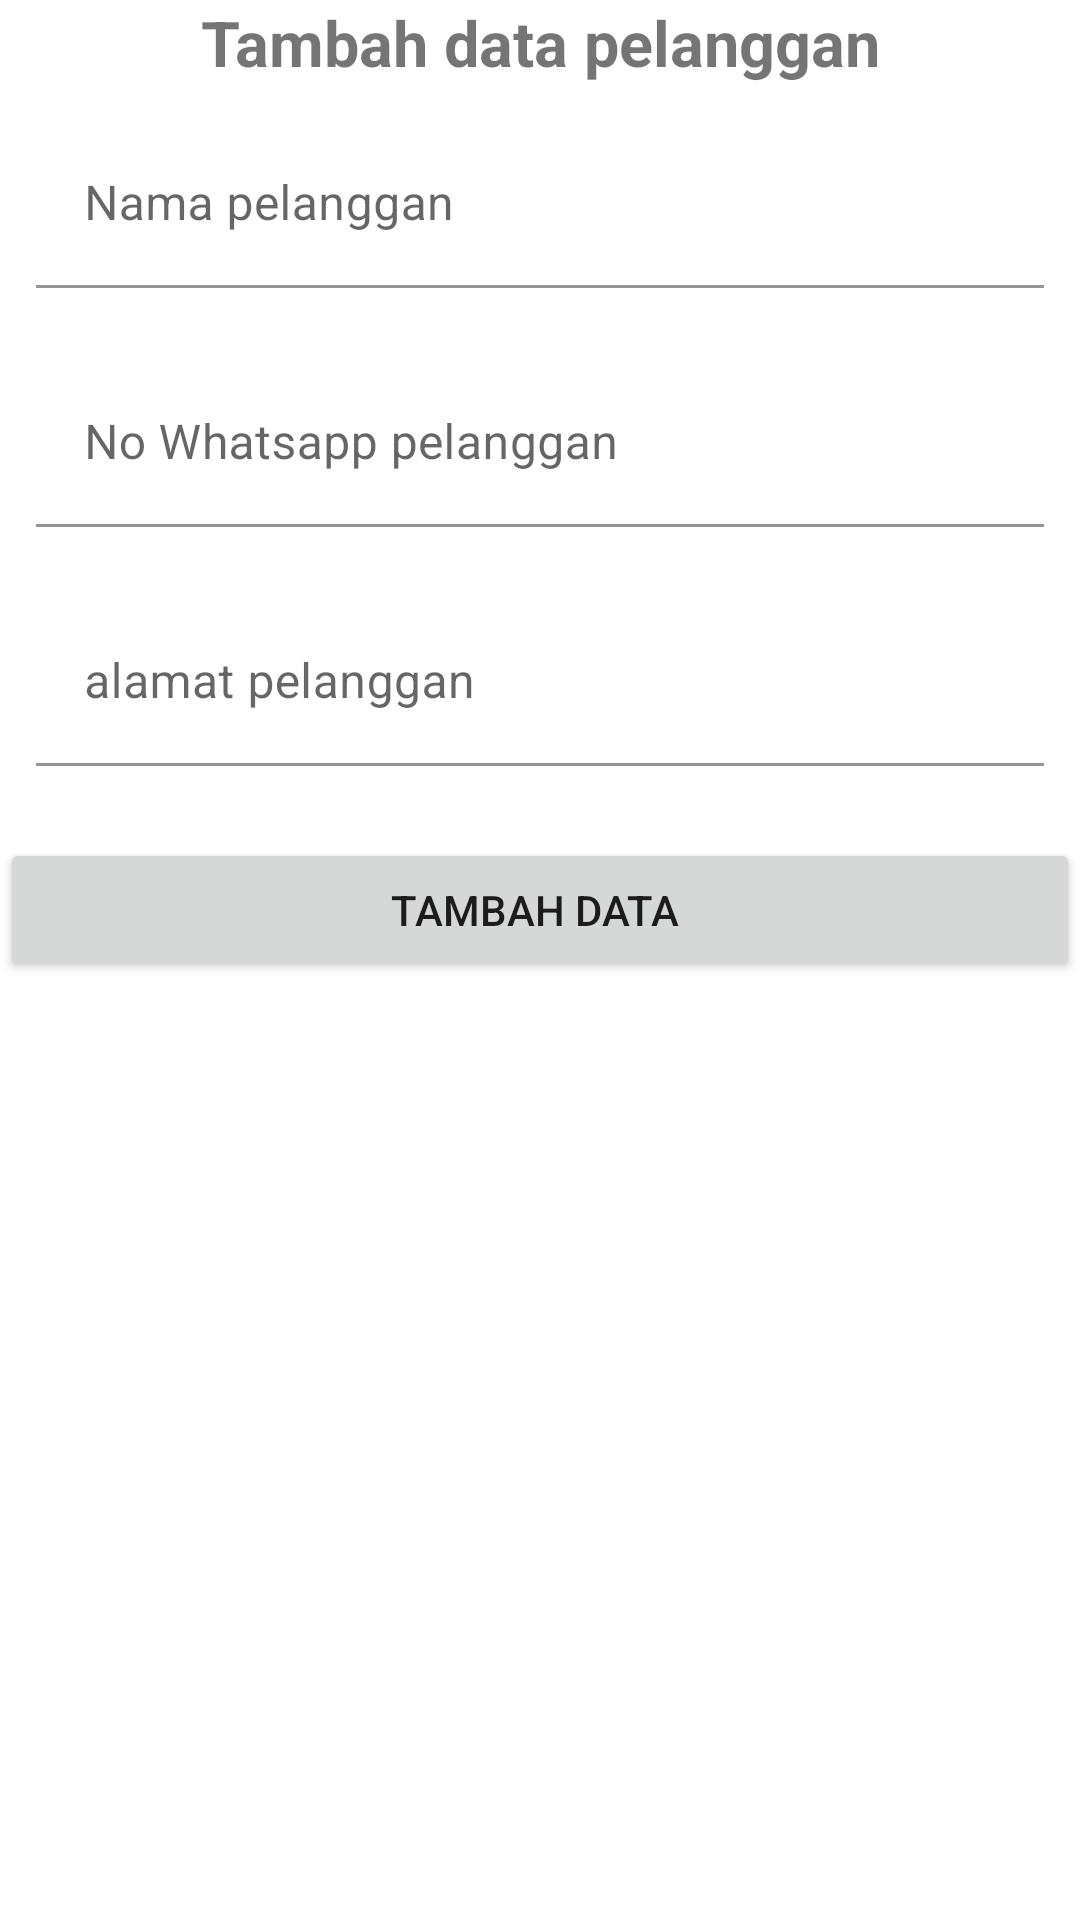

Android layout source for this screen:
<!-- AndroidManifest.xml: application theme Theme.SkripsiSaya -->
<!-- res/layout/activity_tambah_data_pelanggan.xml -->
<?xml version="1.0" encoding="utf-8"?>
<LinearLayout xmlns:android="http://schemas.android.com/apk/res/android"
    xmlns:app="http://schemas.android.com/apk/res-auto"
    xmlns:tools="http://schemas.android.com/tools"
    android:layout_width="match_parent"
    android:layout_height="match_parent"
    android:layout_margin="16dp"
    android:orientation="vertical"
    tools:context=".TambahDataPelanggan">

    <TextView
        android:layout_width="wrap_content"
        android:layout_height="wrap_content"
        android:text="Tambah data pelanggan"
        android:textSize="21sp"
        android:textStyle="bold"
        android:layout_gravity="center_horizontal"
        android:gravity="center_horizontal"/>


    <com.google.android.material.textfield.TextInputLayout
        android:layout_width="match_parent"
        android:layout_height="wrap_content">

        <EditText
            android:id="@+id/et_namapelanggan"
            android:layout_width="match_parent"
            android:layout_height="wrap_content"
            android:layout_margin="12dp"
            android:hint="Nama pelanggan"
            android:background="@color/white"
            android:inputType="text"/>


    </com.google.android.material.textfield.TextInputLayout>


    <com.google.android.material.textfield.TextInputLayout
        android:layout_width="match_parent"
        android:layout_height="wrap_content"
        app:prefixText="+62">

        <EditText
            android:id="@+id/et_nomorteleponpelanggan"
            android:layout_width="match_parent"
            android:layout_height="wrap_content"
            android:layout_margin="12dp"
            android:hint="No Whatsapp pelanggan"
            android:background="@color/white"
            android:inputType="phone"/>


    </com.google.android.material.textfield.TextInputLayout>

    <com.google.android.material.textfield.TextInputLayout
        android:layout_width="match_parent"
        android:layout_height="wrap_content">

        <EditText
            android:id="@+id/et_alamatpelanggan"
            android:layout_width="match_parent"
            android:layout_height="wrap_content"
            android:layout_margin="12dp"
            android:hint="alamat pelanggan"
            android:background="@color/white"
            android:inputType="text"/>



    </com.google.android.material.textfield.TextInputLayout>

    <Button
        android:id="@+id/btn_tambahpelanggan"
        android:layout_width="match_parent"
        android:layout_height="wrap_content"
        android:text="TAMBAH DATA "
        android:layout_marginTop="12dp"/>


</LinearLayout>
<!-- resources referenced by this layout -->
<resources>
  <color name="white">#FFFFFFFF</color>
  <style name="Theme.SkripsiSaya" parent="Theme.MaterialComponents.DayNight.NoActionBar">
          
          <item name="colorPrimary">@color/purple_500</item>
          <item name="colorPrimaryVariant">@color/purple_700</item>
          <item name="colorOnPrimary">@color/white</item>
          
          <item name="colorSecondary">@color/teal_200</item>
          <item name="colorSecondaryVariant">@color/teal_700</item>
          <item name="colorOnSecondary">@color/black</item>
          
          <item name="android:statusBarColor">?attr/colorPrimaryVariant</item>
          
      </style>
  <color name="purple_500">#FF6200EE</color>
  <color name="purple_700">#FF3700B3</color>
  <color name="teal_200">#FF03DAC5</color>
  <color name="teal_700">#FF018786</color>
  <color name="black">#FF000000</color>
</resources>
